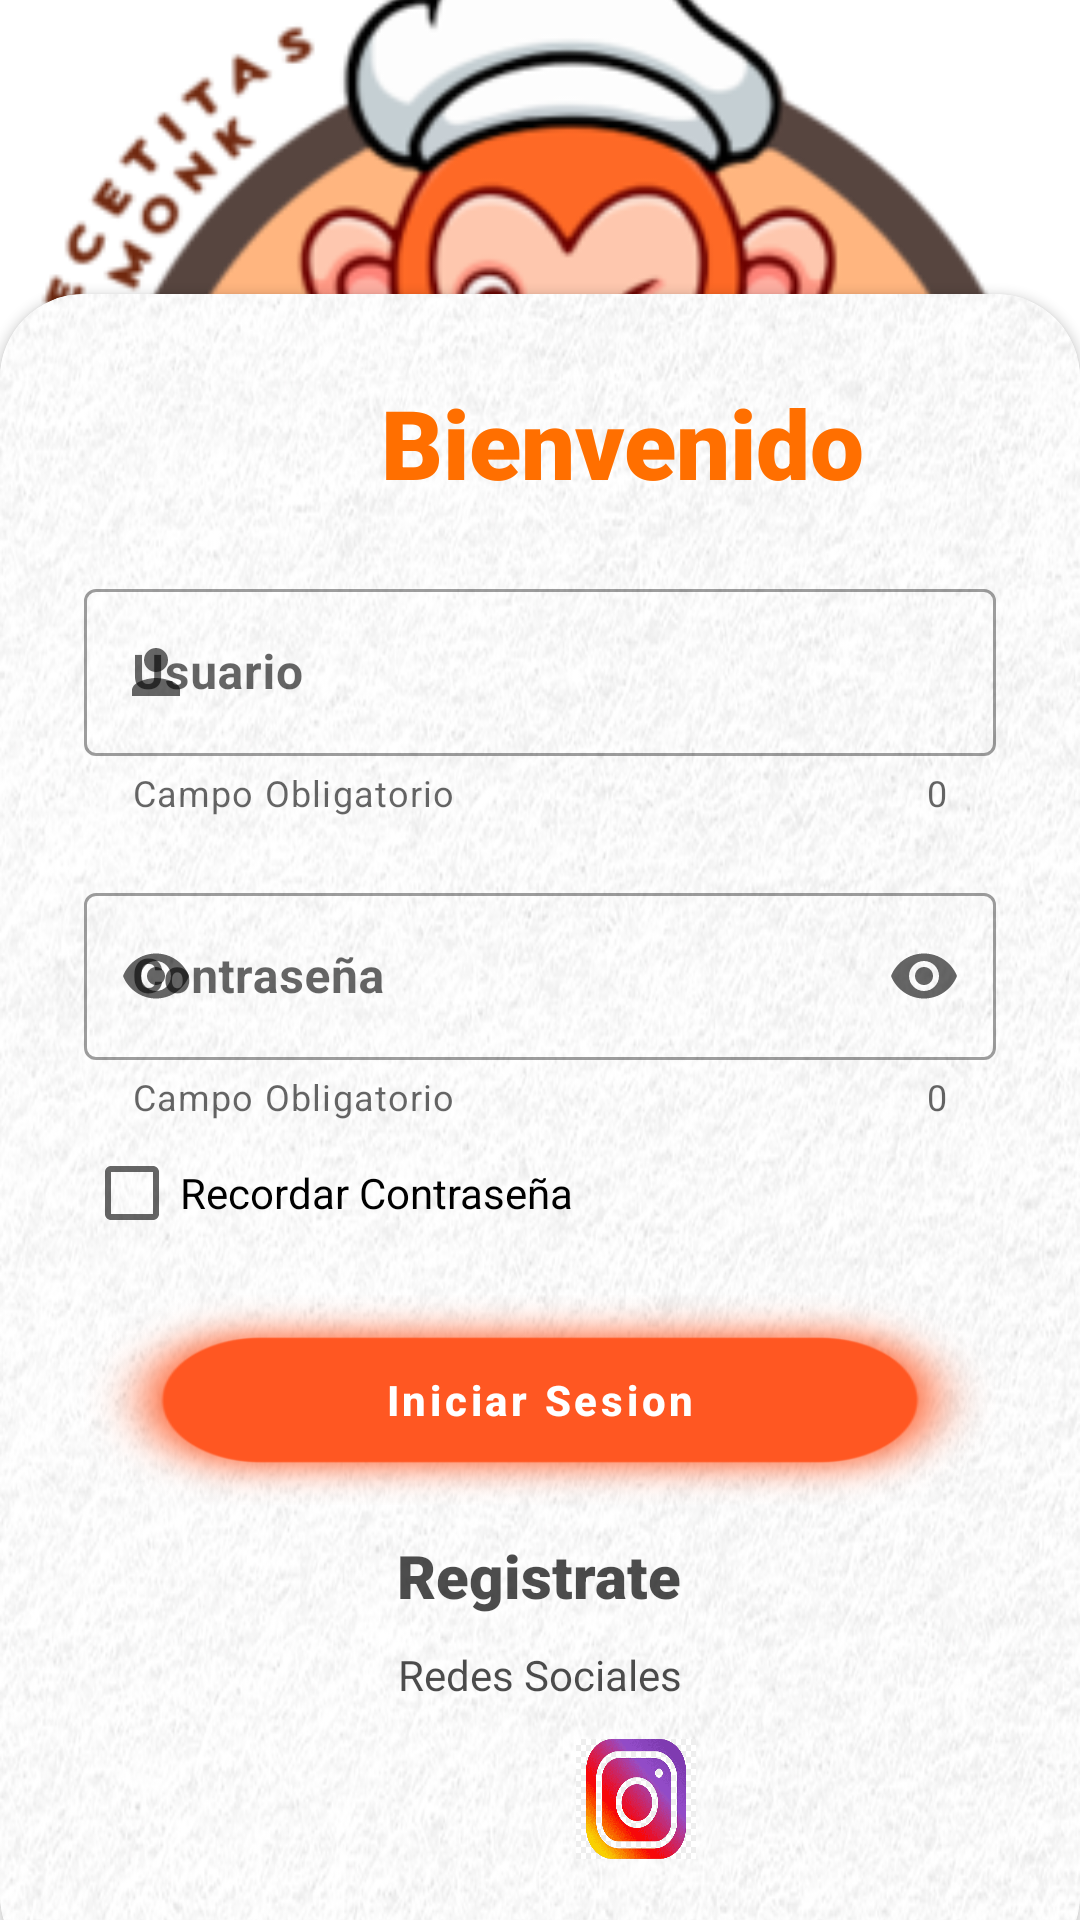

Write the Android layout XML for this screen, with the resource values it uses.
<!-- AndroidManifest.xml: application theme Theme.RecetitasMonk -->
<!-- res/layout/activity_inicio_sesion.xml -->
<?xml version="1.0" encoding="utf-8"?>
<RelativeLayout xmlns:android="http://schemas.android.com/apk/res/android"
    xmlns:app="http://schemas.android.com/apk/res-auto"
    xmlns:tools="http://schemas.android.com/tools"
    android:layout_width="match_parent"
    android:layout_height="match_parent"
    tools:context=".actividades.CargaActivity">


    <androidx.cardview.widget.CardView
        android:layout_width="match_parent"
        android:layout_height="wrap_content"
        android:layout_alignParentBottom="true"
        app:cardCornerRadius="28dp"
        android:layout_marginBottom="-20dp"
        android:id="@+id/card_view"
        >

        <LinearLayout
            android:layout_width="match_parent"
            android:layout_height="match_parent"
            android:background="@drawable/background"
            android:orientation="vertical"
            android:padding="28dp">


            <TextView
                android:id="@+id/txtLogin"
                android:layout_width="359dp"
                android:layout_height="53dp"
                android:fontFamily="sans-serif-black"
                android:onClick="onTextViewClick"
                android:text="@string/frgCfgLblBienvenida"
                android:textAlignment="center"
                android:textColor="#FF6F00"
                android:textSize="32sp"
                android:textStyle="bold" />

            <View
                android:layout_width="wrap_content"
                android:layout_height="12dp" />


            <com.google.android.material.textfield.TextInputLayout
                android:id="@+id/inpCorreoLogin"
                style="@style/Widget.MaterialComponents.TextInputLayout.OutlinedBox"
                android:layout_width="match_parent"
                android:layout_height="wrap_content"
                app:counterEnabled="true"
                app:endIconDrawable="@drawable/ic_listo"
                app:endIconMode="custom"
                app:helperText="@string/frgCfgLblcampo"
                app:hintEnabled="true"
                app:startIconDrawable="@drawable/ic_usuario">

                <com.google.android.material.textfield.TextInputEditText
                    android:id="@+id/emailEditText"
                    android:layout_width="match_parent"
                    android:layout_height="wrap_content"
                    android:drawablePadding="8dp"
                    android:hint="@string/frgCfgLbluse"
                    android:inputType="textEmailAddress"
                    android:textStyle="bold"
                    tools:ignore="TouchTargetSizeCheck,SpeakableTextPresentCheck" />

            </com.google.android.material.textfield.TextInputLayout>


            <View
                android:layout_width="wrap_content"
                android:layout_height="20dp" />


            <com.google.android.material.textfield.TextInputLayout
                android:id="@+id/inpContraseñaLogin"
                style="@style/Widget.MaterialComponents.TextInputLayout.OutlinedBox"
                android:layout_width="match_parent"
                android:layout_height="wrap_content"
                android:hint="@string/frgCfgLblcontr"
                app:counterEnabled="true"
                app:endIconMode="password_toggle"
                app:helperText="@string/frgCfgLblobli"
                app:hintEnabled="true"
                app:startIconDrawable="@drawable/ic_contr">

                <com.google.android.material.textfield.TextInputEditText
                    android:id="@+id/passwordEditText"
                    android:layout_width="match_parent"
                    android:layout_height="wrap_content"
                    android:drawablePadding="8dp"
                    android:inputType="textPassword"
                    android:textStyle="bold"
                    tools:ignore="SpeakableTextPresentCheck,TouchTargetSizeCheck" />

            </com.google.android.material.textfield.TextInputLayout>

            <CheckBox
                android:id="@+id/logChkRecordar"
                android:layout_width="match_parent"
                android:layout_height="wrap_content"
                android:text="@string/frgCfgLblRC"/>


            <RelativeLayout
                android:layout_width="match_parent"
                android:layout_height="wrap_content">

            </RelativeLayout>

            <View
                android:layout_width="wrap_content"
                android:layout_height="10dp" />

            <com.google.android.material.button.MaterialButton
                android:id="@+id/btnIniciar"
                android:layout_width="match_parent"
                android:layout_height="70dp"
                android:background="@drawable/btn_azu"
                android:backgroundTint="#FF6F00"
                android:onClick="IniciarSesion"
                android:text="@string/frgCfgBtninises"
                android:textStyle="bold"
                app:cornerRadius="32dp"
                android:textAllCaps="false"/>

            <View
                android:layout_width="wrap_content"
                android:layout_height="10dp" />

            <TextView
                android:id="@+id/txtRegistrarseAhora"
                android:layout_width="wrap_content"
                android:layout_height="wrap_content"
                android:layout_gravity="center"
                android:alpha="0.7"
                android:fontFamily="sans-serif-black"
                android:text="@string/frgCfgLblrg"
                android:textColor="@android:color/black"
                android:textSize="20sp" />

            <View
                android:layout_width="wrap_content"
                android:layout_height="10dp" />

            <TextView
                android:layout_width="wrap_content"
                android:layout_height="wrap_content"
                android:layout_gravity="center"
                android:alpha="0.7"

                android:text="@string/frgCfgLblredes"
                android:textColor="@color/black" />

            <LinearLayout
                android:layout_width="match_parent"
                android:layout_height="wrap_content"
                android:gravity="center"
                android:orientation="horizontal">

                <ImageView
                    android:id="@+id/imgFb"
                    android:layout_width="40dp"
                    android:layout_height="40dp"
                    android:layout_margin="12dp"
                    android:background="@drawable/ic_fb"
                    android:onClick="abrirUrl"
                    tools:ignore="SpeakableTextPresentCheck,TouchTargetSizeCheck" />

                <ImageView
                    android:id="@+id/imgIg"
                    android:layout_width="40dp"
                    android:layout_height="40dp"
                    android:layout_margin="12dp"
                    android:background="@drawable/ic_ig"
                    android:onClick="abrirUrl"
                    tools:ignore="SpeakableTextPresentCheck,TouchTargetSizeCheck" />
            </LinearLayout>

            <ProgressBar
                android:id="@+id/progressBar"
                android:layout_width="wrap_content"
                android:layout_height="wrap_content"
                android:layout_gravity="center"
                android:visibility="gone" />
        </LinearLayout>
    </androidx.cardview.widget.CardView>

    <ImageView
        android:id="@+id/imageView26"
        android:layout_width="match_parent"
        android:layout_height="328dp"
        android:layout_marginTop="0dp"
        android:paddingTop="0dp"
        android:scaleType="centerCrop"
        app:srcCompat="@drawable/login" />

</RelativeLayout>
<!-- resources referenced by this layout -->
<resources>
  <color name="black">#FF000000</color>
  <!-- drawable background: png bitmap (drawable, 287710 bytes) -->
  <!-- drawable btn_azu: jpg bitmap (drawable, 53084 bytes) -->
  <!-- drawable ic_contr (drawable) -->
  <vector android:height="24dp" android:tint="#898989"
      android:viewportHeight="24" android:viewportWidth="24"
      android:width="24dp" xmlns:android="http://schemas.android.com/apk/res/android">
      <path android:fillColor="@android:color/white" android:pathData="M12,4.5C7,4.5 2.73,7.61 1,12c1.73,4.39 6,7.5 11,7.5s9.27,-3.11 11,-7.5c-1.73,-4.39 -6,-7.5 -11,-7.5zM12,17c-2.76,0 -5,-2.24 -5,-5s2.24,-5 5,-5 5,2.24 5,5 -2.24,5 -5,5zM12,9c-1.66,0 -3,1.34 -3,3s1.34,3 3,3 3,-1.34 3,-3 -1.34,-3 -3,-3z"/>
  </vector>
  <!-- drawable ic_ig: png bitmap (drawable, 13697 bytes) -->
  <!-- drawable ic_usuario (drawable) -->
  <vector android:height="24dp" android:tint="#FF3C00"
      android:viewportHeight="24" android:viewportWidth="24"
      android:width="24dp" xmlns:android="http://schemas.android.com/apk/res/android">
      <path android:fillColor="@android:color/white" android:pathData="M12,12c2.21,0 4,-1.79 4,-4s-1.79,-4 -4,-4 -4,1.79 -4,4 1.79,4 4,4zM12,14c-2.67,0 -8,1.34 -8,4v2h16v-2c0,-2.66 -5.33,-4 -8,-4z"/>
  </vector>
  <!-- drawable login: png bitmap (drawable, 68986 bytes) -->
  <string name="frgCfgBtninises">" Iniciar Sesion "</string>
  <string name="frgCfgLblBienvenida"> Bienvenido </string>
  <string name="frgCfgLblRC"> Recordar Contraseña </string>
  <string name="frgCfgLblcampo"> Campo Obligatorio </string>
  <string name="frgCfgLblcontr"> Contraseña </string>
  <string name="frgCfgLblobli"> Campo Obligatorio </string>
  <string name="frgCfgLblredes"> Redes Sociales </string>
  
      //inicio
  <string name="frgCfgLblrg"> Registrate </string>
  <string name="frgCfgLbluse"> Usuario </string>
  <style name="Theme.RecetitasMonk" parent="Theme.MaterialComponents.DayNight.NoActionBar">
          
          <item name="colorPrimary">@color/purple_500</item>
          <item name="colorPrimaryVariant">@color/purple_700</item>
          <item name="colorOnPrimary">@color/white</item>
          
          <item name="colorSecondary">@color/teal_200</item>
          <item name="colorSecondaryVariant">@color/teal_700</item>
          <item name="colorOnSecondary">@color/black</item>
          
          <item name="android:statusBarColor">?attr/colorPrimaryVariant</item>
          
  
  
  
      </style>
  <color name="purple_500">#FF5722</color>
  <color name="purple_700">#FF5722</color>
  <color name="white">#FFFFFFFF</color>
  <color name="teal_200">#FF03DAC5</color>
  <color name="teal_700">#FF018786</color>
</resources>
